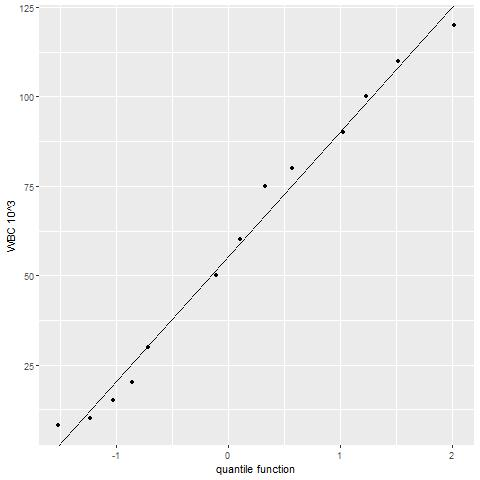

The table this chart was drawn from, first rows:
WBC, i, quantile function
8, 2, -1.512
10, 3, -1.233
15, 4, -1.027
20, 5, -0.857
30, 6, -0.709
50, 11, -0.109
60, 13, 0.109
75, 15, 0.333
80, 17, 0.575
90, 20, 1.027
100, 21, 1.233
110, 22, 1.515
120, 23, 2.019
